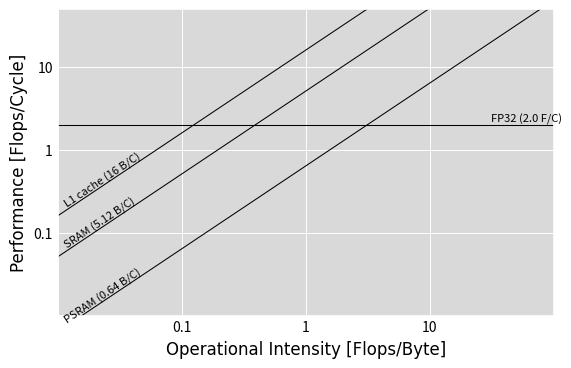

Recreate this plot in Python.
import math
from matplotlib import rc
# rc('text', usetex=True) # this is if you want to use latex to print text. If you do you can create strings that go on labels or titles like this for example (with an r in front): r"$n=$ " + str(int(n))
from pylab import matplotlib, xticks, yticks
import numpy as np
import random
from matplotlib.font_manager import FontProperties
import matplotlib.pyplot as plt
import matplotlib.lines as lns
from scipy import stats
from matplotlib.patches import Polygon
import matplotlib.font_manager as fm

font = fm.FontProperties(
    family='Dejavu Sans')


background_color = (0.85, 0.85, 0.85)  # '#C0C0C0'
grid_color = 'white'  # FAFAF7'
matplotlib.rc('axes', facecolor=background_color)
matplotlib.rc('axes', edgecolor=grid_color)
matplotlib.rc('axes', linewidth=1.2)
matplotlib.rc('axes', grid=True)
matplotlib.rc('axes', axisbelow=True)
matplotlib.rc('grid', color=grid_color)
matplotlib.rc('grid', linestyle='-')
matplotlib.rc('grid', linewidth=0.7)
matplotlib.rc('xtick.major', size=0)
matplotlib.rc('xtick.minor', size=0)
matplotlib.rc('ytick.major', size=0)
matplotlib.rc('ytick.minor', size=0)
#matplotlib.rc('font', family='serif')


def addPerfLine(peakPerf, label):
    # Peak performance line and text
    ax.axhline(y=peakPerf, linewidth=0.75, color='black')
    #ax.text(X_MAX/10.0, PEAK_PERF+(PEAK_PERF)/10, "Peak Performance ("+str(PEAK_PERF)+" F/C)", fontsize=8)
    label_string = label+" ("+str(peakPerf)+" F/C)"
    yCoordinateTransformed = (
        math.log(peakPerf)-math.log(Y_MIN))/(math.log(Y_MAX/Y_MIN))
    ax.text(1 - len(label_string) / 120. - 0.01, yCoordinateTransformed +
            0.01, label_string, fontsize=8, transform=ax.transAxes)


def addBWLine(BW, label):
    x = np.linspace(X_MIN, X_MAX, 10)
    y = x*BW
    ax.plot(x, y, linewidth=0.75, color='black')
    # 0.16 is the offset of the lower axis
    yCoordinateTransformed = (
        math.log(X_MIN*BW)-math.log(Y_MIN))/(math.log(Y_MAX/Y_MIN))+0.16
    ax.text(X_MIN*1.1, (X_MIN*1.1*BW)*1.1, label+' ('+str(BW)+' B/C)', fontsize=8,
            rotation=math.atan(INVERSE_GOLDEN_RATIO * AXIS_ASPECT_RATIO) * 180 / math.pi, verticalalignment='bottom')
    #~ ax.text(0.01,yCoordinateTransformed+0.05+0.0075*(len(str(BW))-1), label+' ('+str(BW)+' B/C)',fontsize=8, rotation=45, transform=ax.transAxes)

def add_operation():
    # Load the data
    pp = []
    ss = []
    for serie, i in zip(series, range(len(series))):
        nCycles = []
        file_in = open('tsc_'+serie+'.txt', 'r')
        lines = file_in.readlines()
        for line in lines:
            split_line = line.rstrip('\n').split(' ')
            nCycles.append(split_line)

        file_in.close()

        nFLOPS = []
        file_in = open('flop_'+serie+'.txt', 'r')
        lines = file_in.readlines()
        for line in lines:
            split_line = line.rstrip('\n').split(' ')
            nFLOPS.append(split_line)

        file_in.close()

        bytesTransferred = []
        file_in = open('bytes_transferred_'+serie+'.txt', 'r')
        lines = file_in.readlines()
        for line in lines:
            split_line = line.rstrip('\n').split(' ')
            bytesTransferred.append(split_line)

        file_in.close()

        yData = []
        for f, c in zip(nFLOPS, nCycles):
            yData.append([float(vf)/float(vc)
                        for vf, vc in zip(f, c) if vf != '' and vc != ''])

        xData = []
        for f, b in zip(nFLOPS, bytesTransferred):
            xDataTmp = []
            for vf, vb in zip(f, b):
                if vf != '' and vb != '' and float(vb) != 0:
                    xDataTmp.append(float(vf)/float(vb))
                if float(vb) == 0:
                    xDataTmp.append(float(vf)/X_MAX)
            xData.append(xDataTmp)

        x = []
        xerr_low = []
        xerr_high = []
        yerr_high = []
        y = []
        yerr_low = []

        for xDataItem in xData:
            x.append(stats.scoreatpercentile(xDataItem, 50))
            xerr_low.append(stats.scoreatpercentile(xDataItem, 25))
            xerr_high.append(stats.scoreatpercentile(xDataItem, 75))

        for yDataItem in yData:
            y.append(stats.scoreatpercentile(yDataItem, 50))
            yerr_low.append(stats.scoreatpercentile(yDataItem, 25))
            yerr_high.append(stats.scoreatpercentile(yDataItem, 75))

        xerr_low = [a - b for a, b in zip(x, xerr_low)]
        xerr_high = [a - b for a, b in zip(xerr_high, x)]
        yerr_low = [a - b for a, b in zip(y, yerr_low)]
        yerr_high = [a - b for a, b in zip(yerr_high, y)]

        p, = ax.plot(x, y, '-', color=colors[i], label=serie)
        pp.append(p)
        ss.append(serie)
        ax.errorbar(x, y, yerr=[yerr_low, yerr_high], xerr=[xerr_low, xerr_high],
                    fmt='b.', elinewidth=0.4, ecolor='Black', capsize=0, color=colors[i])

        # Read sizes
        sizes = []
        file_in = open('size_'+serie+'.txt', 'r')
        lines = file_in.readlines()
        for line in lines:
            split_line = line.rstrip('\n').split(' ')
            sizes.append(split_line)

        file_in.close()

        if ANNOTATE_POINTS:
            ax.annotate(sizes[0][0],
                        xy=(x[0], y[0]), xycoords='data',
                        xytext=(+3, +1), textcoords='offset points', fontsize=8)

            ax.annotate(sizes[0][len(sizes[0])-1],
                        xy=(x[len(x)-1], y[len(y)-1]), xycoords='data',
                        xytext=(+3, +1), textcoords='offset points', fontsize=8)
    # Work around to get rid of the problem with frameon=False and the extra space generated in the plot
    ax.legend(pp, ss, numpoints=1, loc='best',
            fontsize=6).get_frame().set_visible(False)
    #ax.legend(pp,ss, numpoints=1, loc='best',fontsize =6,frameon = False )

X_MIN = 0.01
X_MAX = 100.0
Y_MIN = 0.01
Y_MAX = 50.0
PEAK_PERF = [2.0]
PEAK_PERF_LABELS = ['FP32']
# SRAM 400Mhz DSP 625Mhz
SRAM_FREQ = 400
DSP_FREQ = 625
SRAM_BIT = 64
SRAM_BW = SRAM_FREQ / DSP_FREQ * SRAM_BIT / 8

PSRAM_FREQ = 400
PSRAM_BIT = 8
PSRAM_BW = PSRAM_FREQ / DSP_FREQ * PSRAM_BIT / 8

PEAK_BW = [16, SRAM_BW, PSRAM_BW]
PEAK_BW_LABELS = ['L1 cache', 'SRAM', 'PSRAM']

INVERSE_GOLDEN_RATIO = 0.618
OUTPUT_FILE = "data-rooflinePlot.png"
TITLE = ""
X_LABEL = "Operational Intensity [Flops/Byte]"
Y_LABEL = "Performance [Flops/Cycle]"
ANNOTATE_POINTS = 1
AXIS_ASPECT_RATIO = math.log10(X_MAX/X_MIN)/math.log10(Y_MAX/Y_MIN)

#series = ['444', '450','470','482','999' ]
#series = ['daxpy-cold', 'daxpy-warm', 'daxpy-parallel-cold', 'daxpy-parallel-warm','fft-MKL-cold',  'fft-MKL-parallel-cold', 'fft-MKL-parallel-warm', 'dgemv-cold', 'dgemv-warm', 'dgemv-parallel-cold', 'dgemv-parallel-warm','dgemm-cold', 'dgemm-warm', 'dgemm-parallel-cold', 'dgemm-parallel-warm' ]
#series = ['daxpy-cold', 'daxpy-warm', 'daxpy-parallel-cold', 'daxpy-parallel-warm']
#series = ['dgemm-cold', 'dgemm-warm', 'dgemm-parallel-cold', 'dgemm-parallel-warm']
#series = ['fft-MKL-warm', 'fft-MKL-cold',  'fft-MKL-parallel-cold', 'fft-MKL-parallel-warm']
#series = ['dgemv-cold', 'dgemv-warm', 'dgemv-parallel-cold', 'dgemv-parallel-warm']
series = ['Accumulators-double-warm1', 'Accumulators-double-warm2', 'Accumulators-double-warm3', 'Accumulators-double-warm4',
          'Accumulators-double-warm5', 'Accumulators-double-warm6', 'Accumulators-double-warm7', 'Accumulators-double-warm8']
#series= ['Accumulators-double-warm','Accumulators-double-cold']
#series= ['Accumulators-single-warm','Accumulators-single-cold']
#series = ['444', '450','470','482','999' ]
#series = ['daxpy-cold', 'daxpy-warm', 'daxpy-parallel-cold', 'daxpy-parallel-warm','fft-cold', 'fft-warm', 'fft-parallel-cold', 'fft-parallel-warm', 'dgemv-cold', 'dgemv-warm', 'dgemv-parallel-cold', 'dgemv-parallel-warm','dgemm-cold', 'dgemm-warm', 'dgemm-parallel-cold', 'dgemm-parallel-warm' ]
colors = [(0.6, 0.011, 0.043), (0.258, 0.282, 0.725), (0.2117, 0.467, 0.216),
          '#CC0033', '#FFFF00', 'green', 'cyan', 'yellow', 'brown', 'orange']
fig = plt.figure()
# Returns the Axes instance
ax = fig.add_subplot(111)

# Log scale - Roofline is always log-log plot, so remove the condition if LOG_X
ax.set_yscale('log')
ax.set_xscale('log')

# formatting:
ax.set_title(TITLE, fontsize=14, fontweight='bold')
ax.set_xlabel(X_LABEL, fontproperties=font, fontsize=12)
ax.set_ylabel(Y_LABEL, fontproperties=font, fontsize=12)


# x-y range
ax.axis([X_MIN, X_MAX, Y_MIN, Y_MAX])
ax.set_aspect(INVERSE_GOLDEN_RATIO*AXIS_ASPECT_RATIO)


# Manually adjust xtick/ytick labels when log scale
locs, labels = xticks()
minloc = int(math.log10(X_MIN))
maxloc = int(math.log10(X_MAX) + 1)
newlocs = []
newlabels = []
for i in range(minloc, maxloc):
    newlocs.append(10**i)
    # Do not plot the first label, it is ugly in the corner
    if i == minloc:
        newlabels.append('')
    elif i == maxloc-1:  # Do not plot the last label either
        newlabels.append('')
    elif 10**i <= 100:
        newlabels.append(str(10**i))
    else:
        newlabels.append(r'$10^ %d$' % i)
xticks(newlocs, newlabels)

locs, labels = yticks()
minloc = int(math.log10(Y_MIN))
maxloc = int(math.log10(Y_MAX) + 1)
newlocs = []
newlabels = []
for i in range(minloc, maxloc):
    newlocs.append(10**i)
    if i == minloc:
        newlabels.append('')
    elif 10**i <= 100:
        newlabels.append(str(10**i))
    else:
        newlabels.append(r'$10^ %d$' % i)
yticks(newlocs, newlabels)


# Peak performance line and text
for p, l in zip(PEAK_PERF, PEAK_PERF_LABELS):
    addPerfLine(p, l)

# BW line and text
for bw, l in zip(PEAK_BW, PEAK_BW_LABELS):
    addBWLine(bw, l)


# save file
fig.savefig(OUTPUT_FILE, dpi=250,  bbox_inches='tight')
